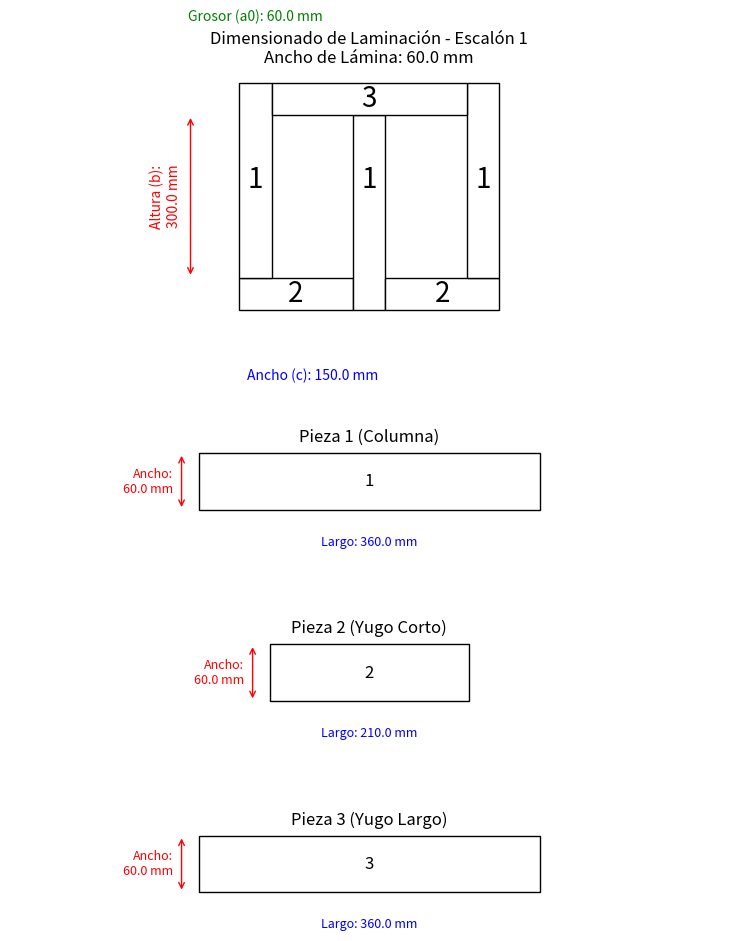

This chart was generated by the following Python code:
# src/design_phases/nucleus_and_window/lamination_plotters/trifasico_recto_ajustado.py
import re
import matplotlib.pyplot as plt
import matplotlib.patches as patches
import os

def draw(d, output_dir, step_index=0):
    """
    Dibuja el ensamble y las piezas de un núcleo trifásico.
    Utiliza un diccionario centralizado para las dimensiones de las piezas,
    asegurando consistencia entre el ensamble y las vistas individuales.
    Las dimensiones se ajustan para el escalón específico (step_index).
    """
    if not os.path.exists(output_dir):
        os.makedirs(output_dir)

    output_path = os.path.join(output_dir, f'lamination_plot_step_{step_index + 1}_ajustado.png')

    fig = plt.figure(figsize=(8, 10))
    gs = fig.add_gridspec(4, 2, height_ratios=[4, 1, 1, 1], width_ratios=[1,1])
    
    ax_main = fig.add_subplot(gs[0, :]) # Ensamble principal
    ax1 = fig.add_subplot(gs[1, :])     # Pieza 1
    ax2 = fig.add_subplot(gs[2, :])     # Pieza 2
    ax3 = fig.add_subplot(gs[3, :])     # Pieza 3
    
    # --- 1. CÁLCULO CENTRALIZADO DE DIMENSIONES (OPTIMIZADO: USAR LISTAS PRE-CALCULADAS) ---
    # Usar las dimensiones actualizadas ya calculadas en nucleus_and_window/calculation.py
    if hasattr(d, 'b_por_escalon') and hasattr(d, 'c_prima_por_escalon'):
        # Usar dimensiones pre-calculadas por escalón
        b_mm = (d.b_por_escalon[step_index] if step_index < len(d.b_por_escalon) else d.b) * 10.0
        c_mm = (d.c_prima_por_escalon[step_index] if step_index < len(d.c_prima_por_escalon) else getattr(d, 'c_prima', d.c)) * 10.0
    else:
        # Fallback: usar dimensiones base y calcular manualmente
        b_mm = getattr(d, 'b', 0.0) * 10.0
        c_mm = getattr(d, 'c', 0.0) * 10.0
        
        # Listas por escalón (valores en cm)
        anchos_cm = getattr(d, 'anchos', [])
        espesores_cm = getattr(d, 'espesores', [])
        
        # Aplicar regla acumulativa manualmente si es necesario
        if step_index > 0:
            cumulative_e_cm = sum(espesores_cm[1:step_index + 1]) * 2.0
            b_mm += cumulative_e_cm * 10.0
            c_mm += cumulative_e_cm * 10.0

    # Ancho/grosor de la laminación para el escalón actual (mm)
    anchos_cm = getattr(d, 'anchos', [])
    lamination_width_mm = anchos_cm[step_index] * 10.0 if len(anchos_cm) > step_index else (getattr(d, 'g', 0.0) * 10.0)

    # Detectar overrides provenientes de calculation.py (_detalles_para_plot)
    override = getattr(d, '_detalles_para_plot', None)
    mapping = {}
    if override:
        for det in override:
            name = det.get('nombre', '')
            m = re.search(r'(\d+)', str(name))
            if m:
                mapping[m.group(1)] = det.get('largo_cm', None)

    # Calcular largos usando las dimensiones ya actualizadas
    largo_1 = b_mm + lamination_width_mm
    largo_2 = c_mm + lamination_width_mm
    largo_3 = (2 * c_mm) + lamination_width_mm

    # Construir dictionary de dimensiones usando los largos calculados o los overrides
    piece_dims = {
        '1': {
            'width': lamination_width_mm,
            'height': (float(mapping.get('1')) * 10.0) if mapping.get('1') is not None else largo_1
        },
        '2': {
            'width': (float(mapping.get('2')) * 10.0) if mapping.get('2') is not None else largo_2,
            'height': lamination_width_mm
        },
        '3': {
            'width': (float(mapping.get('3')) * 10.0) if mapping.get('3') is not None else largo_3,
            'height': lamination_width_mm
        }
    }

    # --- ENFOQUE ACTUALIZADO: Usar valores calculados o valores por defecto ---
    # Solo sobreescribir el diccionario si no se definió arriba con overrides
    if not mapping:
        piece_dims = {
            '1': {
                # Pieza 1 (Columna): Su ancho es el de la lámina, su alto es la ventana + yugo.
                'width': lamination_width_mm,
                'height': b_mm + lamination_width_mm
            },
            '2': {
                # Pieza 2 (Yugo Corto): Su alto es el de la lámina, su largo es la ventana + columna.
                'width': c_mm + lamination_width_mm,
                'height': lamination_width_mm
            },
            '3': {
                # Pieza 3 (Yugo Largo): Su alto es el de la lámina, su largo es 2 ventanas + columna.
                'width': (2 * c_mm) + lamination_width_mm,
                'height': lamination_width_mm
            }
        }

    # --- 2. DIBUJO DEL ENSAMBLE (usando el diccionario 'piece_dims') ---
    
    # Pieza 2 (yugo inferior izquierdo)
    ax_main.add_patch(patches.Rectangle((0, 0), piece_dims['2']['width'], piece_dims['2']['height'], fc='w', ec='k'))
    ax_main.text(piece_dims['2']['width']/2, piece_dims['2']['height']/2, '2', ha='center', va='center', fontsize=20)
    
    # Columna izquierda (Pieza 1) - usar las dimensiones completas de piece_dims['1']
    # Base en y = altura del yugo inferior (piece_dims['2']['height'])
    ax_main.add_patch(patches.Rectangle((0, piece_dims['2']['height']), piece_dims['1']['width'], piece_dims['1']['height'], fc='w', ec='k'))
    ax_main.text(piece_dims['1']['width']/2, piece_dims['2']['height'] + piece_dims['1']['height']/2, '1', ha='center', va='center', fontsize=20)
    
    # Columna central (Pieza 1) - usar mismas dimensiones y base en y = altura del yugo inferior
    x_col_central = piece_dims['2']['width']
    ax_main.add_patch(patches.Rectangle((x_col_central, 0), piece_dims['1']['width'], piece_dims['1']['height'], fc='w', ec='k'))
    ax_main.text(x_col_central + piece_dims['1']['width']/2, piece_dims['2']['height'] + piece_dims['1']['height']/2, '1', ha='center', va='center', fontsize=20)
    
    # Pieza 2 (yugo inferior derecho)
    x_yugo_der = x_col_central + piece_dims['1']['width']
    ax_main.add_patch(patches.Rectangle((x_yugo_der, 0), piece_dims['2']['width'], piece_dims['2']['height'], fc='w', ec='k'))
    ax_main.text(x_yugo_der + piece_dims['2']['width']/2, piece_dims['2']['height']/2, '2', ha='center', va='center', fontsize=20)
 
    # Columna derecha (Pieza 1) - posicionada en x = 2 * largo de la pieza 2 (2 * l2)
    x_col_der = 2 * piece_dims['2']['width']
    ax_main.add_patch(patches.Rectangle((x_col_der, piece_dims['2']['height']), piece_dims['1']['width'], piece_dims['1']['height'], fc='w', ec='k'))
    ax_main.text(x_col_der + piece_dims['1']['width']/2, piece_dims['2']['height'] + piece_dims['1']['height']/2, '1', ha='center', va='center', fontsize=20)

    # Pieza 3 (yugo superior) - colocar sobre la parte superior de las columnas (altura base + altura columna)
    x_yugo_sup = piece_dims['1']['width']
    y_yugo_sup = piece_dims['2']['height'] + piece_dims['1']['height']
    ax_main.add_patch(patches.Rectangle((x_yugo_sup, y_yugo_sup-piece_dims['3']['height']), piece_dims['3']['width'], piece_dims['3']['height'], fc='w', ec='k'))
    ax_main.text(x_yugo_sup + piece_dims['3']['width']/2, y_yugo_sup- piece_dims['3']['height']/2, '3', ha='center', va='center', fontsize=20)

    ax_main.set_title(f"Dimensionado de Laminación - Escalón {step_index + 1}\nAncho de Lámina: {lamination_width_mm:.1f} mm")

    # --- INICIO: AÑADIR COTAS AL ENSAMBLE ---
    dim_offset = lamination_width_mm * 1.5 if lamination_width_mm != 0 else 10.0
    # Altura (b)
    y_start = piece_dims['2']['height']
    ax_main.annotate('', xy=(-dim_offset, y_start), xytext=(-dim_offset, y_start + b_mm), arrowprops=dict(arrowstyle='<->', ec='red'))
    ax_main.text(-dim_offset * 1.2, y_start + b_mm / 2, f'Altura (b):\n{b_mm:.1f} mm', ha='right', va='center', color='red', fontsize=10, rotation=90)
    # Ancho (c)
    x_start = piece_dims['1']['width']
    ax_main.annotate('', xy=(x_start, -dim_offset), xytext=(x_start + c_mm, -dim_offset), arrowprops=dict(arrowstyle='<->', ec='blue'))
    ax_main.text(x_start + c_mm / 2, -dim_offset * 1.2, f'Ancho (c): {c_mm:.1f} mm', ha='center', va='top', color='blue', fontsize=10)
    # Grosor (a_n)
    y_top = y_yugo_sup
    ax_main.annotate('', xy=(0, y_top + dim_offset), xytext=(lamination_width_mm, y_top + dim_offset), arrowprops=dict(arrowstyle='<->', ec='green'))
    ax_main.text(lamination_width_mm / 2, y_top + dim_offset * 1.2, f'Grosor (a{step_index}): {lamination_width_mm:.1f} mm', ha='center', va='bottom', color='green', fontsize=10)
    # --- FIN: AÑADIR COTAS ---

    # --- 3. DIBUJO DE PIEZAS INDIVIDUALES (usando el mismo diccionario 'piece_dims') ---
    for ax in [ax1, ax2, ax3]:
        ax.axis('off')
        
    # Pieza 1: Se muestra la pieza más alta para referencia. Se dibuja en horizontal.
    ax1.set_title("Pieza 1 (Columna)")
    ax1.add_patch(patches.Rectangle((0, 0), piece_dims['1']['height'], piece_dims['1']['width'], fc='w', ec='k'))
    ax1.text(piece_dims['1']['height']/2, piece_dims['1']['width']/2, '1', ha='center', va='center', fontsize=12)
    
    # Cotas con flechas para Pieza 1
    offset_1 = piece_dims['1']['width'] * 0.3
    # Largo (horizontal)
    ax1.annotate('', xy=(0, -offset_1), xytext=(piece_dims['1']['height'], -offset_1), arrowprops=dict(arrowstyle='<->', ec='blue'))
    ax1.text(piece_dims['1']['height']/2, -offset_1*1.5, f'Largo: {piece_dims["1"]["height"]:.1f} mm', ha='center', va='top', color='blue', fontsize=9)
    # Ancho (vertical)
    ax1.annotate('', xy=(-offset_1, 0), xytext=(-offset_1, piece_dims['1']['width']), arrowprops=dict(arrowstyle='<->', ec='red'))
    ax1.text(-offset_1*1.5, piece_dims['1']['width']/2, f'Ancho:\n{piece_dims["1"]["width"]:.1f} mm', ha='right', va='center', color='red', fontsize=9)

    # Pieza 2
    ax2.set_title("Pieza 2 (Yugo Corto)")
    ax2.add_patch(patches.Rectangle((0, 0), piece_dims['2']['width'], piece_dims['2']['height'], fc='w', ec='k'))
    ax2.text(piece_dims['2']['width']/2, piece_dims['2']['height']/2, '2', ha='center', va='center', fontsize=12)
    
    # Cotas con flechas para Pieza 2
    offset_2 = piece_dims['2']['height'] * 0.3
    # Largo (horizontal)
    ax2.annotate('', xy=(0, -offset_2), xytext=(piece_dims['2']['width'], -offset_2), arrowprops=dict(arrowstyle='<->', ec='blue'))
    ax2.text(piece_dims['2']['width']/2, -offset_2*1.5, f'Largo: {piece_dims["2"]["width"]:.1f} mm', ha='center', va='top', color='blue', fontsize=9)
    # Ancho (vertical)
    ax2.annotate('', xy=(-offset_2, 0), xytext=(-offset_2, piece_dims['2']['height']), arrowprops=dict(arrowstyle='<->', ec='red'))
    ax2.text(-offset_2*1.5, piece_dims['2']['height']/2, f'Ancho:\n{piece_dims["2"]["height"]:.1f} mm', ha='right', va='center', color='red', fontsize=9)

    # Pieza 3
    ax3.set_title("Pieza 3 (Yugo Largo)")
    ax3.add_patch(patches.Rectangle((0, 0), piece_dims['3']['width'], piece_dims['3']['height'], fc='w', ec='k'))
    ax3.text(piece_dims['3']['width']/2, piece_dims['3']['height']/2, '3', ha='center', va='center', fontsize=12)
    
    # Cotas con flechas para Pieza 3
    offset_3 = piece_dims['3']['height'] * 0.3
    # Largo (horizontal)
    ax3.annotate('', xy=(0, -offset_3), xytext=(piece_dims['3']['width'], -offset_3), arrowprops=dict(arrowstyle='<->', ec='blue'))
    ax3.text(piece_dims['3']['width']/2, -offset_3*1.5, f'Largo: {piece_dims["3"]["width"]:.1f} mm', ha='center', va='top', color='blue', fontsize=9)
    # Ancho (vertical)
    ax3.annotate('', xy=(-offset_3, 0), xytext=(-offset_3, piece_dims['3']['height']), arrowprops=dict(arrowstyle='<->', ec='red'))
    ax3.text(-offset_3*1.5, piece_dims['3']['height']/2, f'Ancho:\n{piece_dims["3"]["height"]:.1f} mm', ha='right', va='center', color='red', fontsize=9)

    for ax in [ax_main, ax1, ax2, ax3]:
        ax.axis('equal')
        ax.axis('off')
    
    plt.tight_layout(pad=1.5)
    plt.savefig(output_path, dpi=300)
    plt.close(fig)
    return os.path.abspath(output_path)
    
    
# --- INICIO: Ejemplo de uso y Mock de datos para 'trifasico_recto' ---
if __name__ == '__main__':
    class MockDimensions:
        def __init__(self):
            # Dimensiones de la ventana en cm
            self.b = 30.0
            self.c = 15.0
            self.c_prima = 15.0
            # Anchos de lámina por escalón (cm)
            self.anchos = [6.0]
            # Espesores por escalón (cm) — usados por la regla acumulativa
            self.espesores = [0.5, 0.5]
            # Valor por defecto de grosor si no hay 'anchos' definido
            self.g = 6.0
            self._detalles_para_plot = None

    d_simulado = MockDimensions()
    output_directory = 'output_test'
    ruta_imagen = draw(d_simulado, output_dir=output_directory, step_index=0)
    print(f"Imagen de prueba para 'trifasico_recto' guardada en: {ruta_imagen}")
# --- FIN: Ejemplo de uso y Mock de datos ---
